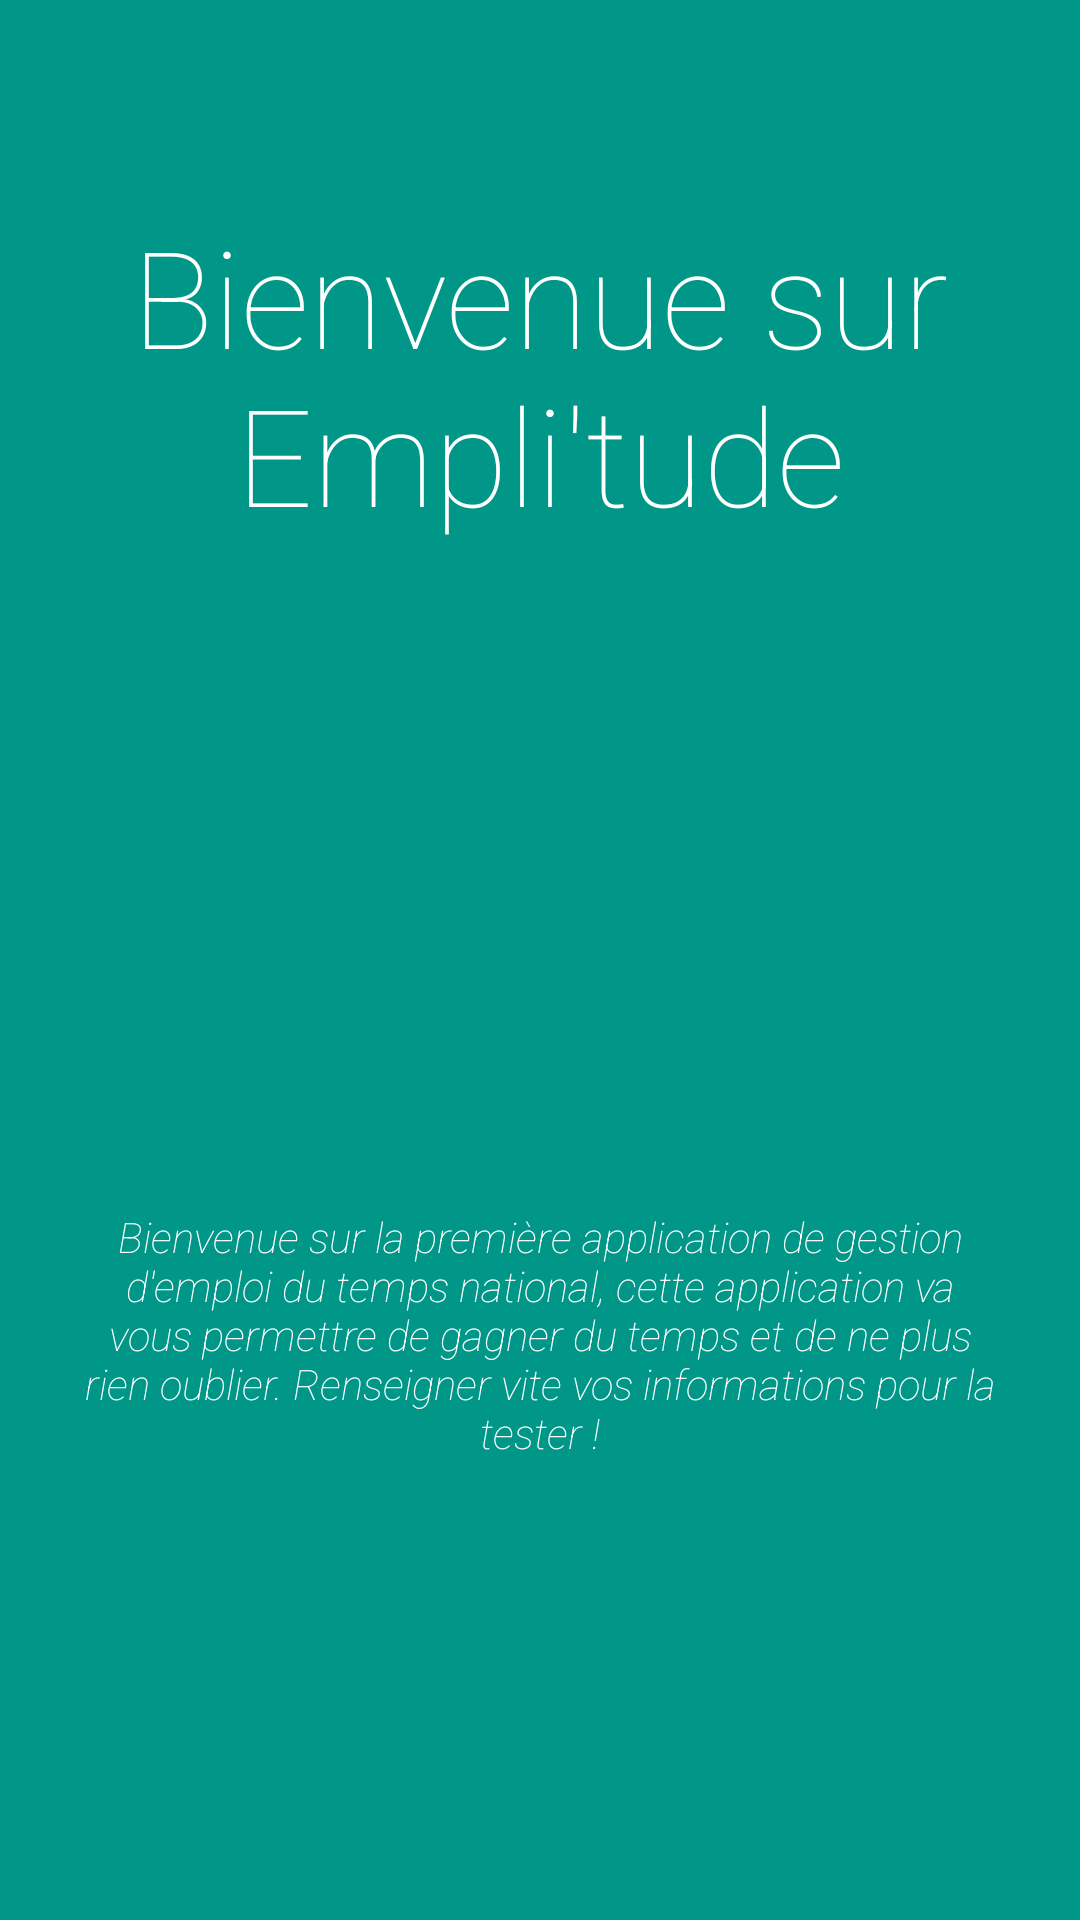

Android layout source for this screen:
<!-- AndroidManifest.xml: application theme AppTheme -->
<!-- res/layout/initialisation_welcome.xml -->
<?xml version="1.0" encoding="utf-8"?>
<RelativeLayout xmlns:android="http://schemas.android.com/apk/res/android"
    android:orientation="vertical" android:layout_width="match_parent"
    android:layout_height="match_parent"
    android:background="@color/colorPrimary"
    android:weightSum="1">

    <TextView
        android:layout_width="match_parent"
        android:layout_height="250dp"
        android:textAppearance="@style/TextAppearance.AppCompat.Light.SearchResult.Subtitle"
        android:text="@string/bienvenue"
        android:id="@+id/bienvenue"
        android:layout_gravity="center_horizontal"
        android:textColor="#ffffff"
        android:gravity="center_vertical|center_horizontal"
        android:textSize="45sp"
        android:layout_alignParentTop="true"
        android:layout_alignParentLeft="true"
        android:layout_alignParentStart="true"
        android:fontFamily="sans-serif-thin" />

    <TextView
        android:layout_width="match_parent"
        android:layout_height="match_parent"
        android:textAppearance="?android:attr/textAppearanceSmall"
        android:id="@+id/textView23"
        android:layout_gravity="center_horizontal"
        android:text="@string/description"
        android:gravity="center"
        android:textIsSelectable="false"
        android:layout_below="@+id/bienvenue"
        android:layout_alignParentLeft="true"
        android:layout_alignParentStart="true"
        android:textColor="#ffffff"
        android:padding="20dp"
        android:textStyle="italic"
        android:fontFamily="sans-serif-thin" />

</RelativeLayout>
<!-- resources referenced by this layout -->
<resources>
  <color name="colorPrimary">#009688</color>
  <string name="bienvenue">Bienvenue sur Empli\'tude</string>
  <string name="description">Bienvenue sur la première application de gestion d\'emploi du temps national, cette application va vous permettre de gagner du temps et de ne plus rien oublier. Renseigner vite vos informations pour la tester !</string>
  <style name="AppTheme" parent="Theme.AppCompat.Light.DarkActionBar">
          
          <item name="colorPrimary">@color/colorPrimary</item>
          <item name="colorPrimaryDark">@color/colorPrimaryDark</item>
          <item name="colorAccent">@color/colorAccent</item>
          <item name="android:windowBackground">@color/windowBackground</item>
      </style>
  <color name="colorPrimaryDark">#00695C</color>
  <color name="colorAccent">#FF9800</color>
  <color name="windowBackground">#fafafa</color>
</resources>
